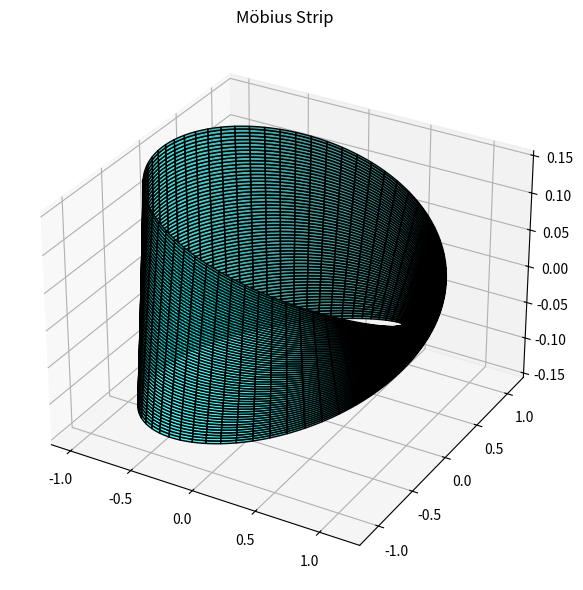

The script that saved this image:
import numpy as np
import matplotlib.pyplot as plt
from mpl_toolkits.mplot3d import Axes3D
#from scipy.integrate import simps
from scipy.integrate import simpson



class MobiusStrip:
    def __init__(self, R=1.0, w=0.2, n=200):
        self.R = R
        self.w = w
        self.n = n
        self.u = np.linspace(0, 2 * np.pi, n)
        self.v = np.linspace(-w / 2, w / 2, n)
        self.U, self.V = np.meshgrid(self.u, self.v)
        self.X, self.Y, self.Z = self._generate_mesh()

    def _generate_mesh(self):
        U, V = self.U, self.V
        R = self.R

        X = (R + V * np.cos(U / 2)) * np.cos(U)
        Y = (R + V * np.cos(U / 2)) * np.sin(U)
        Z = V * np.sin(U / 2)
        return X, Y, Z

    def compute_surface_area(self):
        # Partial derivatives
        du = 2 * np.pi / (self.n - 1)
        dv = self.w / (self.n - 1)

        Xu = np.gradient(self.X, du, axis=1)
        Yu = np.gradient(self.Y, du, axis=1)
        Zu = np.gradient(self.Z, du, axis=1)

        Xv = np.gradient(self.X, dv, axis=0)
        Yv = np.gradient(self.Y, dv, axis=0)
        Zv = np.gradient(self.Z, dv, axis=0)

        # Cross product magnitude
        cross = np.sqrt(
            (Yu * Zv - Zu * Yv) ** 2 +
            (Zu * Xv - Xu * Zv) ** 2 +
            (Xu * Yv - Yu * Xv) ** 2
        )

        area = simpson(simpson(cross, self.v), self.u)
        return area

    def compute_edge_length(self):
        # Top and bottom edges
        edges = []
        for row in [0, -1]:
            x = self.X[row, :]
            y = self.Y[row, :]
            z = self.Z[row, :]
            dx = np.diff(x)
            dy = np.diff(y)
            dz = np.diff(z)
            ds = np.sqrt(dx**2 + dy**2 + dz**2)
            edges.append(np.sum(ds))
        return np.sum(edges)

    def plot(self):
        fig = plt.figure(figsize=(8, 6))
        ax = fig.add_subplot(111, projection='3d')
        ax.plot_surface(self.X, self.Y, self.Z, rstride=5, cstride=5, color='cyan', edgecolor='k', alpha=0.7)
        ax.set_title("Möbius Strip")
        plt.tight_layout()
        plt.show()


if __name__ == "__main__":
    mobius = MobiusStrip(R=1.0, w=0.3, n=300)
    area = mobius.compute_surface_area()
    edge_len = mobius.compute_edge_length()

    print(f"Surface Area ≈ {area:.4f}")
    print(f"Edge Length ≈ {edge_len:.4f}")
    mobius.plot()
